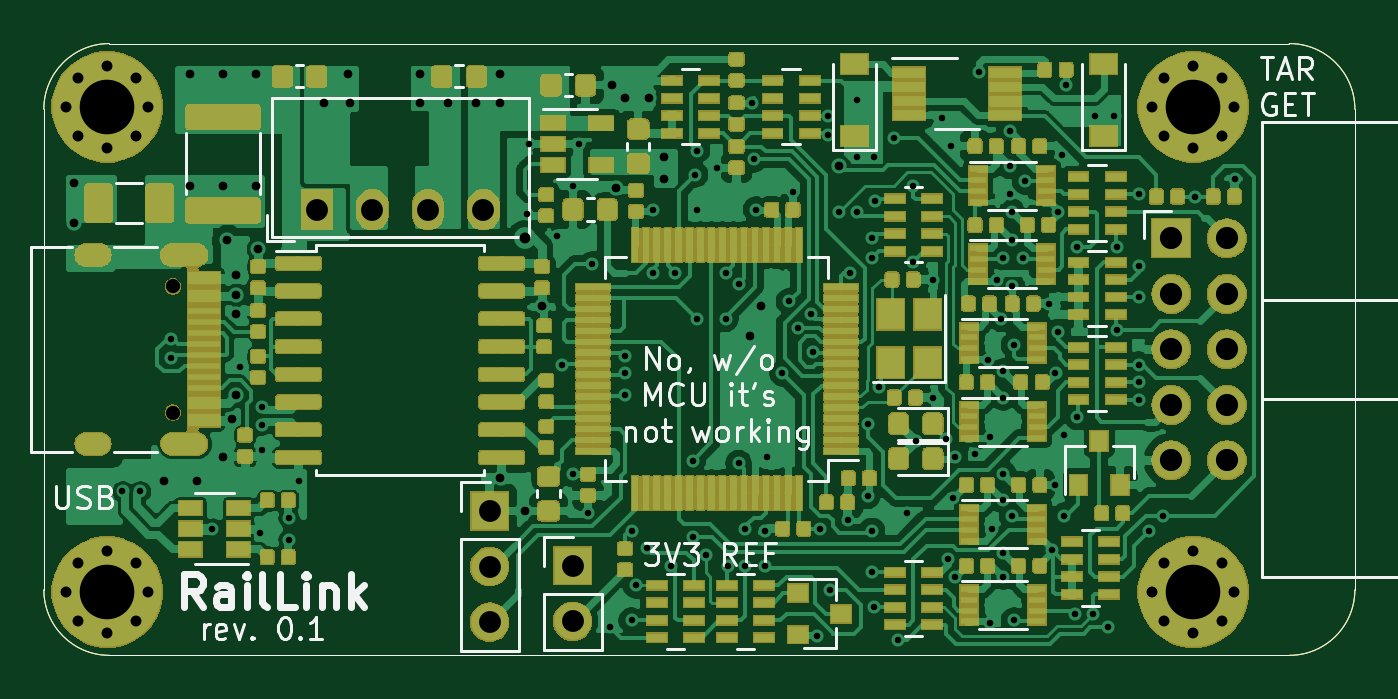
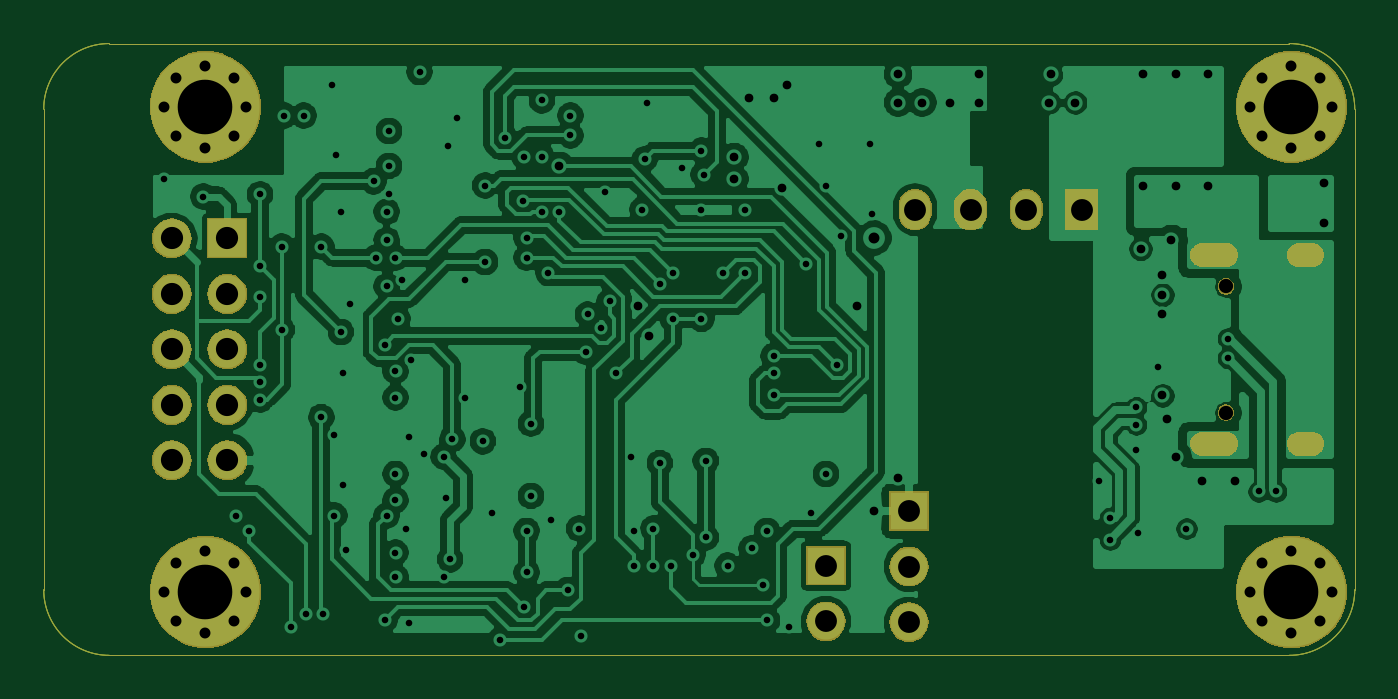
Circuit board: 9 layer files. Board 60.0 x 28.0 mm.
- bottom_copper: RailLink-B_Cu.gbr (157386 bytes)
- bottom_mask: RailLink-B_Mask.gbr (32852 bytes)
- outline: RailLink-Edge_Cuts.gbr (999 bytes)
- top_copper: RailLink-F_Cu.gbr (540854 bytes)
- top_mask: RailLink-F_Mask.gbr (223228 bytes)
- top_silk: RailLink-F_SilkS.gbr (20630 bytes)
- inner_copper: RailLink-In1_Cu.gbr (210595 bytes)
- inner_copper: RailLink-In2_Cu.gbr (164685 bytes)
- drill: RailLink.drl (4481 bytes)

=== bottom_copper: RailLink-B_Cu.gbr (157386 bytes, source omitted) ===
=== bottom_mask: RailLink-B_Mask.gbr (32852 bytes, source omitted) ===
=== outline: RailLink-Edge_Cuts.gbr ===
G04 #@! TF.GenerationSoftware,KiCad,Pcbnew,5.1.4+dfsg1-1*
G04 #@! TF.CreationDate,2020-04-26T22:09:24+04:00*
G04 #@! TF.ProjectId,RailLink,5261696c-4c69-46e6-9b2e-6b696361645f,rev?*
G04 #@! TF.SameCoordinates,Original*
G04 #@! TF.FileFunction,Profile,NP*
%FSLAX46Y46*%
G04 Gerber Fmt 4.6, Leading zero omitted, Abs format (unit mm)*
G04 Created by KiCad (PCBNEW 5.1.4+dfsg1-1) date 2020-04-26 22:09:24*
%MOMM*%
%LPD*%
G04 APERTURE LIST*
%ADD10C,0.050000*%
G04 APERTURE END LIST*
D10*
X103000000Y-128000000D02*
G75*
G02X100000000Y-125000000I0J3000000D01*
G01*
X100000000Y-103000000D02*
G75*
G02X103000000Y-100000000I3000000J0D01*
G01*
X157000000Y-100000000D02*
G75*
G02X160000000Y-103000000I0J-3000000D01*
G01*
X160000000Y-125000000D02*
G75*
G02X157000000Y-128000000I-3000000J0D01*
G01*
X157000000Y-100000000D02*
X103000000Y-100000000D01*
X160000000Y-125000000D02*
X160000000Y-103000000D01*
X103000000Y-128000000D02*
X157000000Y-128000000D01*
X100000000Y-103000000D02*
X100000000Y-125000000D01*
M02*

=== top_copper: RailLink-F_Cu.gbr (540854 bytes, source omitted) ===
=== top_mask: RailLink-F_Mask.gbr (223228 bytes, source omitted) ===
=== top_silk: RailLink-F_SilkS.gbr (20630 bytes, source omitted) ===
=== inner_copper: RailLink-In1_Cu.gbr (210595 bytes, source omitted) ===
=== inner_copper: RailLink-In2_Cu.gbr (164685 bytes, source omitted) ===
=== drill: RailLink.drl ===
M48
; DRILL file {KiCad 5.1.4+dfsg1-1} date Вс 26 апр 2020 22:10:56
; FORMAT={-:-/ absolute / inch / decimal}
; #@! TF.CreationDate,2020-04-26T22:10:56+04:00
; #@! TF.GenerationSoftware,Kicad,Pcbnew,5.1.4+dfsg1-1
FMAT,2
INCH
T1C0.0118
T2C0.0157
T3C0.0197
T4C0.0236
T5C0.0394
T6C0.0400
T7C0.0984
T8C0.0256
%
G90
G05
T1
X4.0787Y-4.7441
X4.1102Y-4.7441
X4.1654Y-4.4685
X4.1654Y-4.5039
X4.2402Y-4.811
X4.2913Y-4.5197
X4.3268Y-4.8189
X4.3307Y-4.5921
X4.3307Y-4.6236
X4.3307Y-4.6693
X4.378Y-4.7913
X4.378Y-4.8307
X4.3976Y-4.7244
X4.8071Y-4.2441
X4.811Y-4.1181
X4.8622Y-4.2835
X4.8701Y-4.5157
X4.8898Y-4.1929
X4.8898Y-4.7126
X4.9016Y-4.1181
X4.9173Y-4.7835
X4.9252Y-4.3346
X4.9567Y-4.9882
X4.9843Y-4.5
X4.9843Y-4.5315
X4.9843Y-4.5709
X4.9961Y-4.815
X4.9961Y-4.9764
X5.0039Y-4.9134
X5.0236Y-4.8465
X5.0354Y-4.2362
X5.0354Y-4.3504
X5.0669Y-4.878
X5.0748Y-4.3504
X5.1063Y-4.689
X5.1063Y-4.8268
X5.1102Y-4.1732
X5.1142Y-4.1299
X5.1142Y-4.2362
X5.1142Y-4.4331
X5.1299Y-4.8583
X5.1496Y-4.1614
X5.1654Y-4.3504
X5.1654Y-4.4331
X5.1693Y-4.878
X5.189Y-4.3701
X5.189Y-4.6929
X5.2008Y-4.811
X5.2008Y-4.878
X5.2126Y-4.0433
X5.2165Y-4.1457
X5.2205Y-4.2362
X5.2362Y-4.815
X5.2362Y-4.878
X5.2402Y-4.6811
X5.2677Y-4.5315
X5.2795Y-4.4016
X5.2874Y-4.2047
X5.2953Y-4.4488
X5.3189Y-4.4252
X5.3228Y-4.4921
X5.3307Y-5.0039
X5.3346Y-4.811
X5.3504Y-4.0669
X5.3504Y-4.1024
X5.3543Y-4.9213
X5.3701Y-4.2402
X5.3858Y-4.7953
X5.3898Y-4.3504
X5.4016Y-4.0394
X5.4016Y-4.1417
X5.4016Y-4.2402
X5.4213Y-4.622
X5.4213Y-4.752
X5.4291Y-4.2874
X5.4291Y-4.3228
X5.4291Y-4.815
X5.4291Y-4.8898
X5.4331Y-4.1417
X5.4331Y-4.9528
X5.435Y-4.2205
X5.4409Y-4.5551
X5.4685Y-4.1063
X5.4764Y-5.0118
X5.4921Y-4.7835
X5.5039Y-4.1929
X5.5039Y-4.3307
X5.5079Y-4.6535
X5.5394Y-4.3622
X5.5394Y-4.5748
X5.5551Y-4.0709
X5.563Y-4.6496
X5.5669Y-4.8661
X5.5709Y-4.122
X5.5748Y-4.7559
X5.5787Y-4.6811
X5.5787Y-4.8976
X5.6142Y-4.6772
X5.622Y-3.9882
X5.6378Y-4.5079
X5.6417Y-4.6457
X5.6417Y-4.9803
X5.6457Y-4.811
X5.6535Y-4.3622
X5.6614Y-4.4331
X5.6654Y-4.3228
X5.6654Y-4.5276
X5.6654Y-4.5748
X5.6654Y-4.7126
X5.6654Y-4.7598
X5.6654Y-4.8543
X5.6654Y-4.8976
X5.6772Y-4.0945
X5.6772Y-4.1575
X5.6772Y-4.2087
X5.6811Y-4.2402
X5.6811Y-4.2913
X5.6811Y-4.374
X5.6811Y-4.7874
X5.685Y-4.4803
X5.685Y-4.9764
X5.7008Y-4.3228
X5.7047Y-4.185
X5.748Y-4.4055
X5.7539Y-4.8504
X5.7598Y-4.5315
X5.7598Y-4.7323
X5.7638Y-4.2402
X5.7638Y-4.4567
X5.7717Y-4.1378
X5.7756Y-4.6417
X5.7756Y-4.7874
X5.7795Y-4.0118
X5.7953Y-4.9646
X5.7992Y-4.3031
X5.7992Y-4.6102
X5.8268Y-4.9646
X5.8307Y-4.0669
X5.8543Y-4.9882
X5.8661Y-4.0669
X5.8701Y-4.3031
X5.8701Y-4.4528
X5.9094Y-4.2087
X5.9094Y-4.3386
X5.9094Y-4.3937
X5.9094Y-4.5157
X5.9094Y-4.5472
X5.9094Y-4.5787
X5.9291Y-4.815
X5.9528Y-4.7874
X6.0118Y-4.2126
X6.0827Y-4.1811
T2
X3.9921Y-4.189
X3.9921Y-4.2598
X4.1535Y-4.7244
X4.2008Y-3.9921
X4.2008Y-4.1929
X4.2126Y-4.7244
X4.2598Y-3.9921
X4.2598Y-4.1929
X4.2598Y-4.6811
X4.2677Y-4.2913
X4.2756Y-4.6142
X4.2835Y-4.3543
X4.2835Y-4.3898
X4.2835Y-4.4252
X4.2835Y-4.5709
X4.3189Y-3.9921
X4.3189Y-4.1929
X4.3228Y-4.3071
X4.4409Y-4.0433
X4.4843Y-3.9921
X4.4882Y-4.0433
X4.6142Y-3.9921
X4.6142Y-4.0433
X4.6654Y-4.0433
X4.7165Y-4.0433
X4.7598Y-3.9921
X4.7598Y-4.0433
X4.7598Y-4.7205
X4.8031Y-4.7795
X4.8346Y-4.4094
X4.9606Y-4.0118
X4.9685Y-4.1969
X4.9843Y-4.0354
X5.0276Y-4.0354
X5.0551Y-4.1417
X5.0551Y-4.1811
X5.2087Y-4.4646
X5.2283Y-4.4094
X5.3701Y-4.1575
T3
X4.8031Y-4.2874
X3.9774Y-4.9252
X3.999Y-4.873
X3.999Y-4.9774
X4.0512Y-4.8514
X4.0512Y-4.999
X4.1034Y-4.873
X4.1034Y-4.9774
X4.125Y-4.9252
X5.9341Y-4.9252
X5.9557Y-4.873
X5.9557Y-4.9774
X6.0079Y-4.8514
X6.0079Y-4.999
X6.0601Y-4.873
X6.0601Y-4.9774
X6.0817Y-4.9252
X3.9774Y-4.0512
X3.999Y-3.999
X3.999Y-4.1034
X4.0512Y-3.9774
X4.0512Y-4.125
X4.1034Y-3.999
X4.1034Y-4.1034
X4.125Y-4.0512
X5.9341Y-4.0512
X5.9557Y-3.999
X5.9557Y-4.1034
X6.0079Y-3.9774
X6.0079Y-4.125
X6.0601Y-3.999
X6.0601Y-4.1034
X6.0817Y-4.0512
T5
X4.8898Y-4.878
X4.8898Y-4.978
X4.7402Y-4.7795
X4.7402Y-4.8795
X4.7402Y-4.9795
X4.4291Y-4.2362
X4.5291Y-4.2362
X4.6291Y-4.2362
X4.7291Y-4.2362
T6
X5.9685Y-4.2882
X5.9685Y-4.3882
X5.9685Y-4.4882
X5.9685Y-4.5882
X5.9685Y-4.6882
X6.0685Y-4.2882
X6.0685Y-4.3882
X6.0685Y-4.4882
X6.0685Y-4.5882
X6.0685Y-4.6882
T7
X4.0512Y-4.9252
X6.0079Y-4.9252
X4.0512Y-4.0512
X6.0079Y-4.0512
T8
X4.1693Y-4.3744
X4.1693Y-4.602
T4
G00X4.0374Y-4.3181
M15
G01X4.0138Y-4.3181
M16
G05
G00X4.0374Y-4.6583
M15
G01X4.0138Y-4.6583
M16
G05
G00X4.2118Y-4.3181
M15
G01X4.1685Y-4.3181
M16
G05
G00X4.2118Y-4.6583
M15
G01X4.1685Y-4.6583
M16
G05
T0
M30
